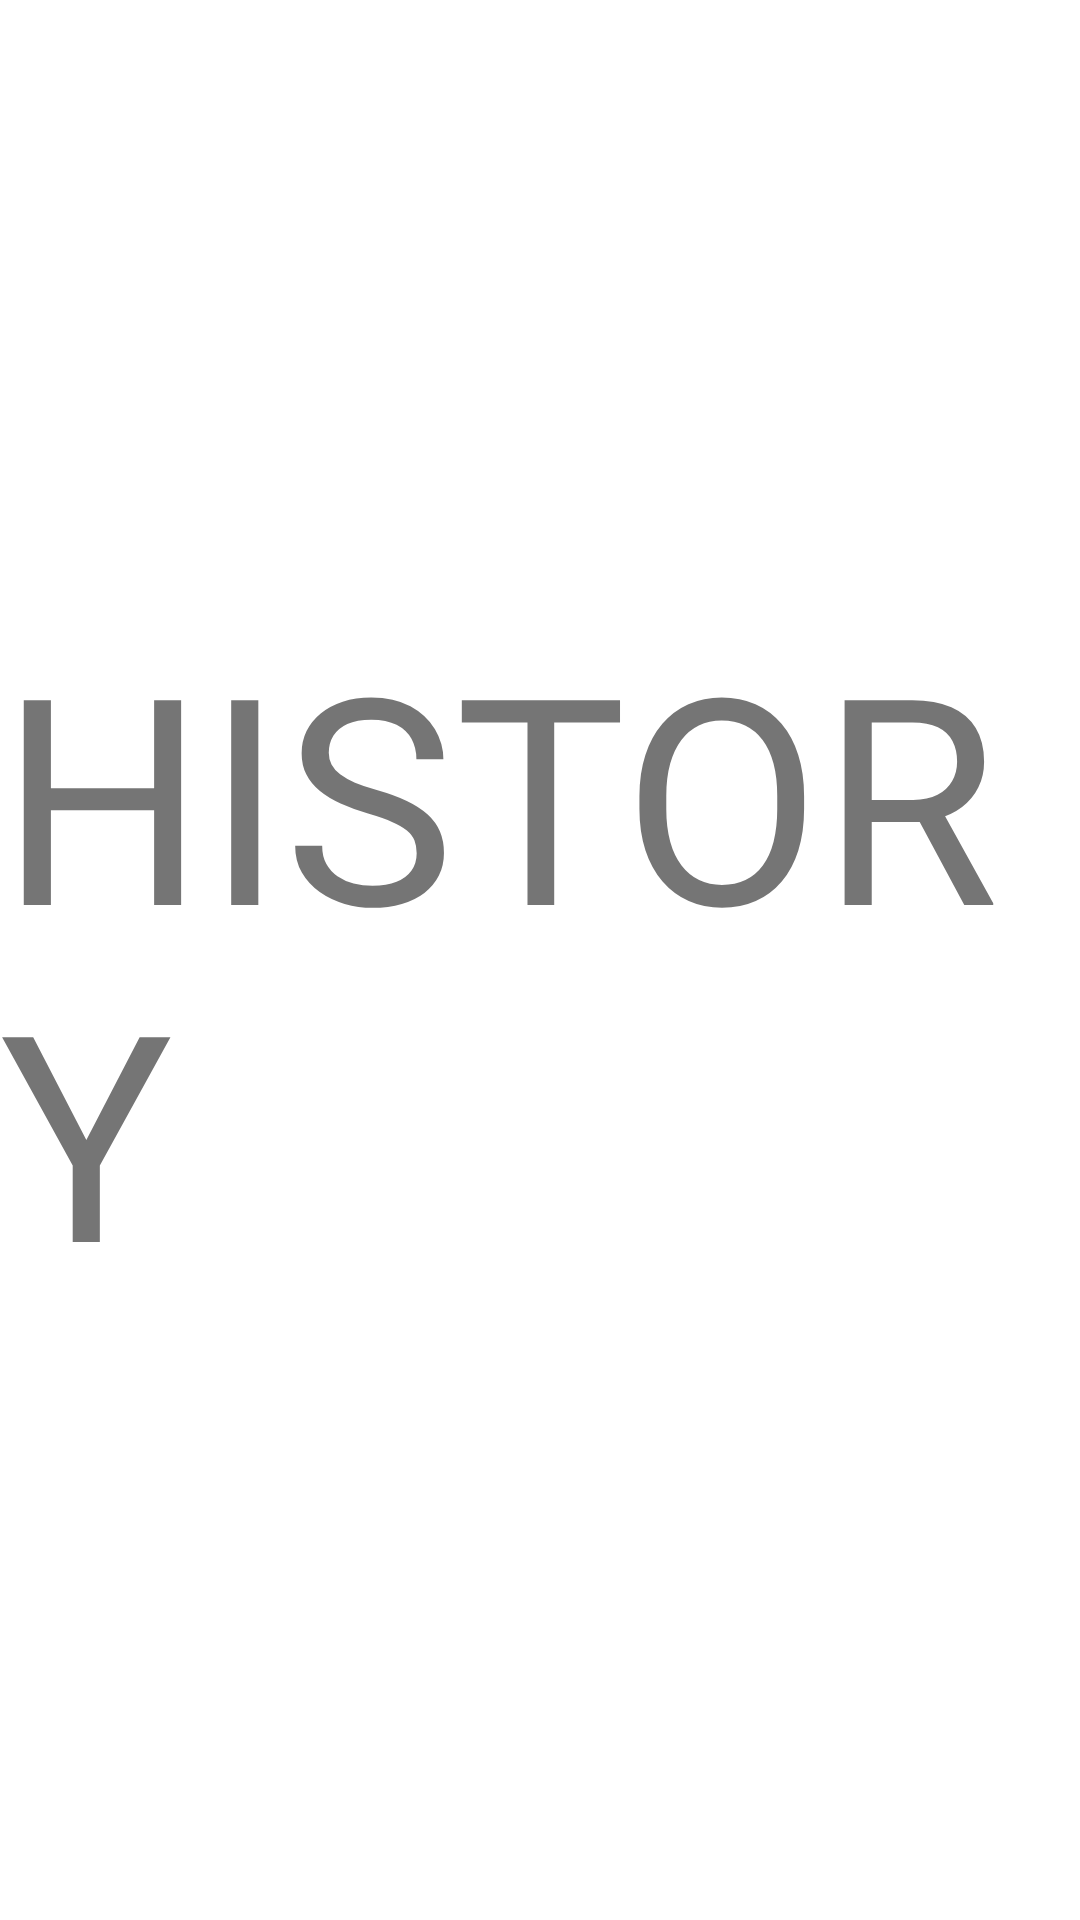

Layout XML and referenced resources for this Android screen:
<!-- AndroidManifest.xml: application theme Theme.Adv160420067Week2 -->
<!-- res/layout/fragment_history.xml -->
<?xml version="1.0" encoding="utf-8"?>
<FrameLayout xmlns:android="http://schemas.android.com/apk/res/android"
    xmlns:app="http://schemas.android.com/apk/res-auto"
    xmlns:tools="http://schemas.android.com/tools"
    android:layout_width="match_parent"
    android:layout_height="match_parent"
    tools:context=".HistoryFragment">

    <androidx.constraintlayout.widget.ConstraintLayout
        android:layout_width="match_parent"
        android:layout_height="match_parent">

        <TextView
            android:id="@+id/textView2"
            android:layout_width="wrap_content"
            android:layout_height="wrap_content"
            android:text="HISTORY"
            android:textSize="96sp"
            app:layout_constraintBottom_toBottomOf="parent"
            app:layout_constraintEnd_toEndOf="parent"
            app:layout_constraintStart_toStartOf="parent"
            app:layout_constraintTop_toTopOf="parent" />
    </androidx.constraintlayout.widget.ConstraintLayout>

</FrameLayout>
<!-- resources referenced by this layout -->
<resources>
  <style name="Theme.Adv160420067Week2" parent="Theme.MaterialComponents.DayNight.DarkActionBar">
          
          <item name="colorPrimary">@color/purple_500</item>
          <item name="colorPrimaryVariant">@color/purple_700</item>
          <item name="colorOnPrimary">@color/white</item>
          
          <item name="colorSecondary">@color/teal_200</item>
          <item name="colorSecondaryVariant">@color/teal_700</item>
          <item name="colorOnSecondary">@color/black</item>
          
          <item name="android:statusBarColor" tools:targetApi="l">?attr/colorPrimaryVariant</item>
          
      </style>
  <!-- not gathered from this repository: default colours our renderer supplied (Android Studio template values) -->
  <color name="purple_500">#FF6200EE</color>
  <color name="purple_700">#FF3700B3</color>
  <color name="teal_200">#FF03DAC5</color>
  <color name="teal_700">#FF018786</color>
  <color name="black">#FF000000</color>
  <color name="white">#FFFFFFFF</color>
</resources>
